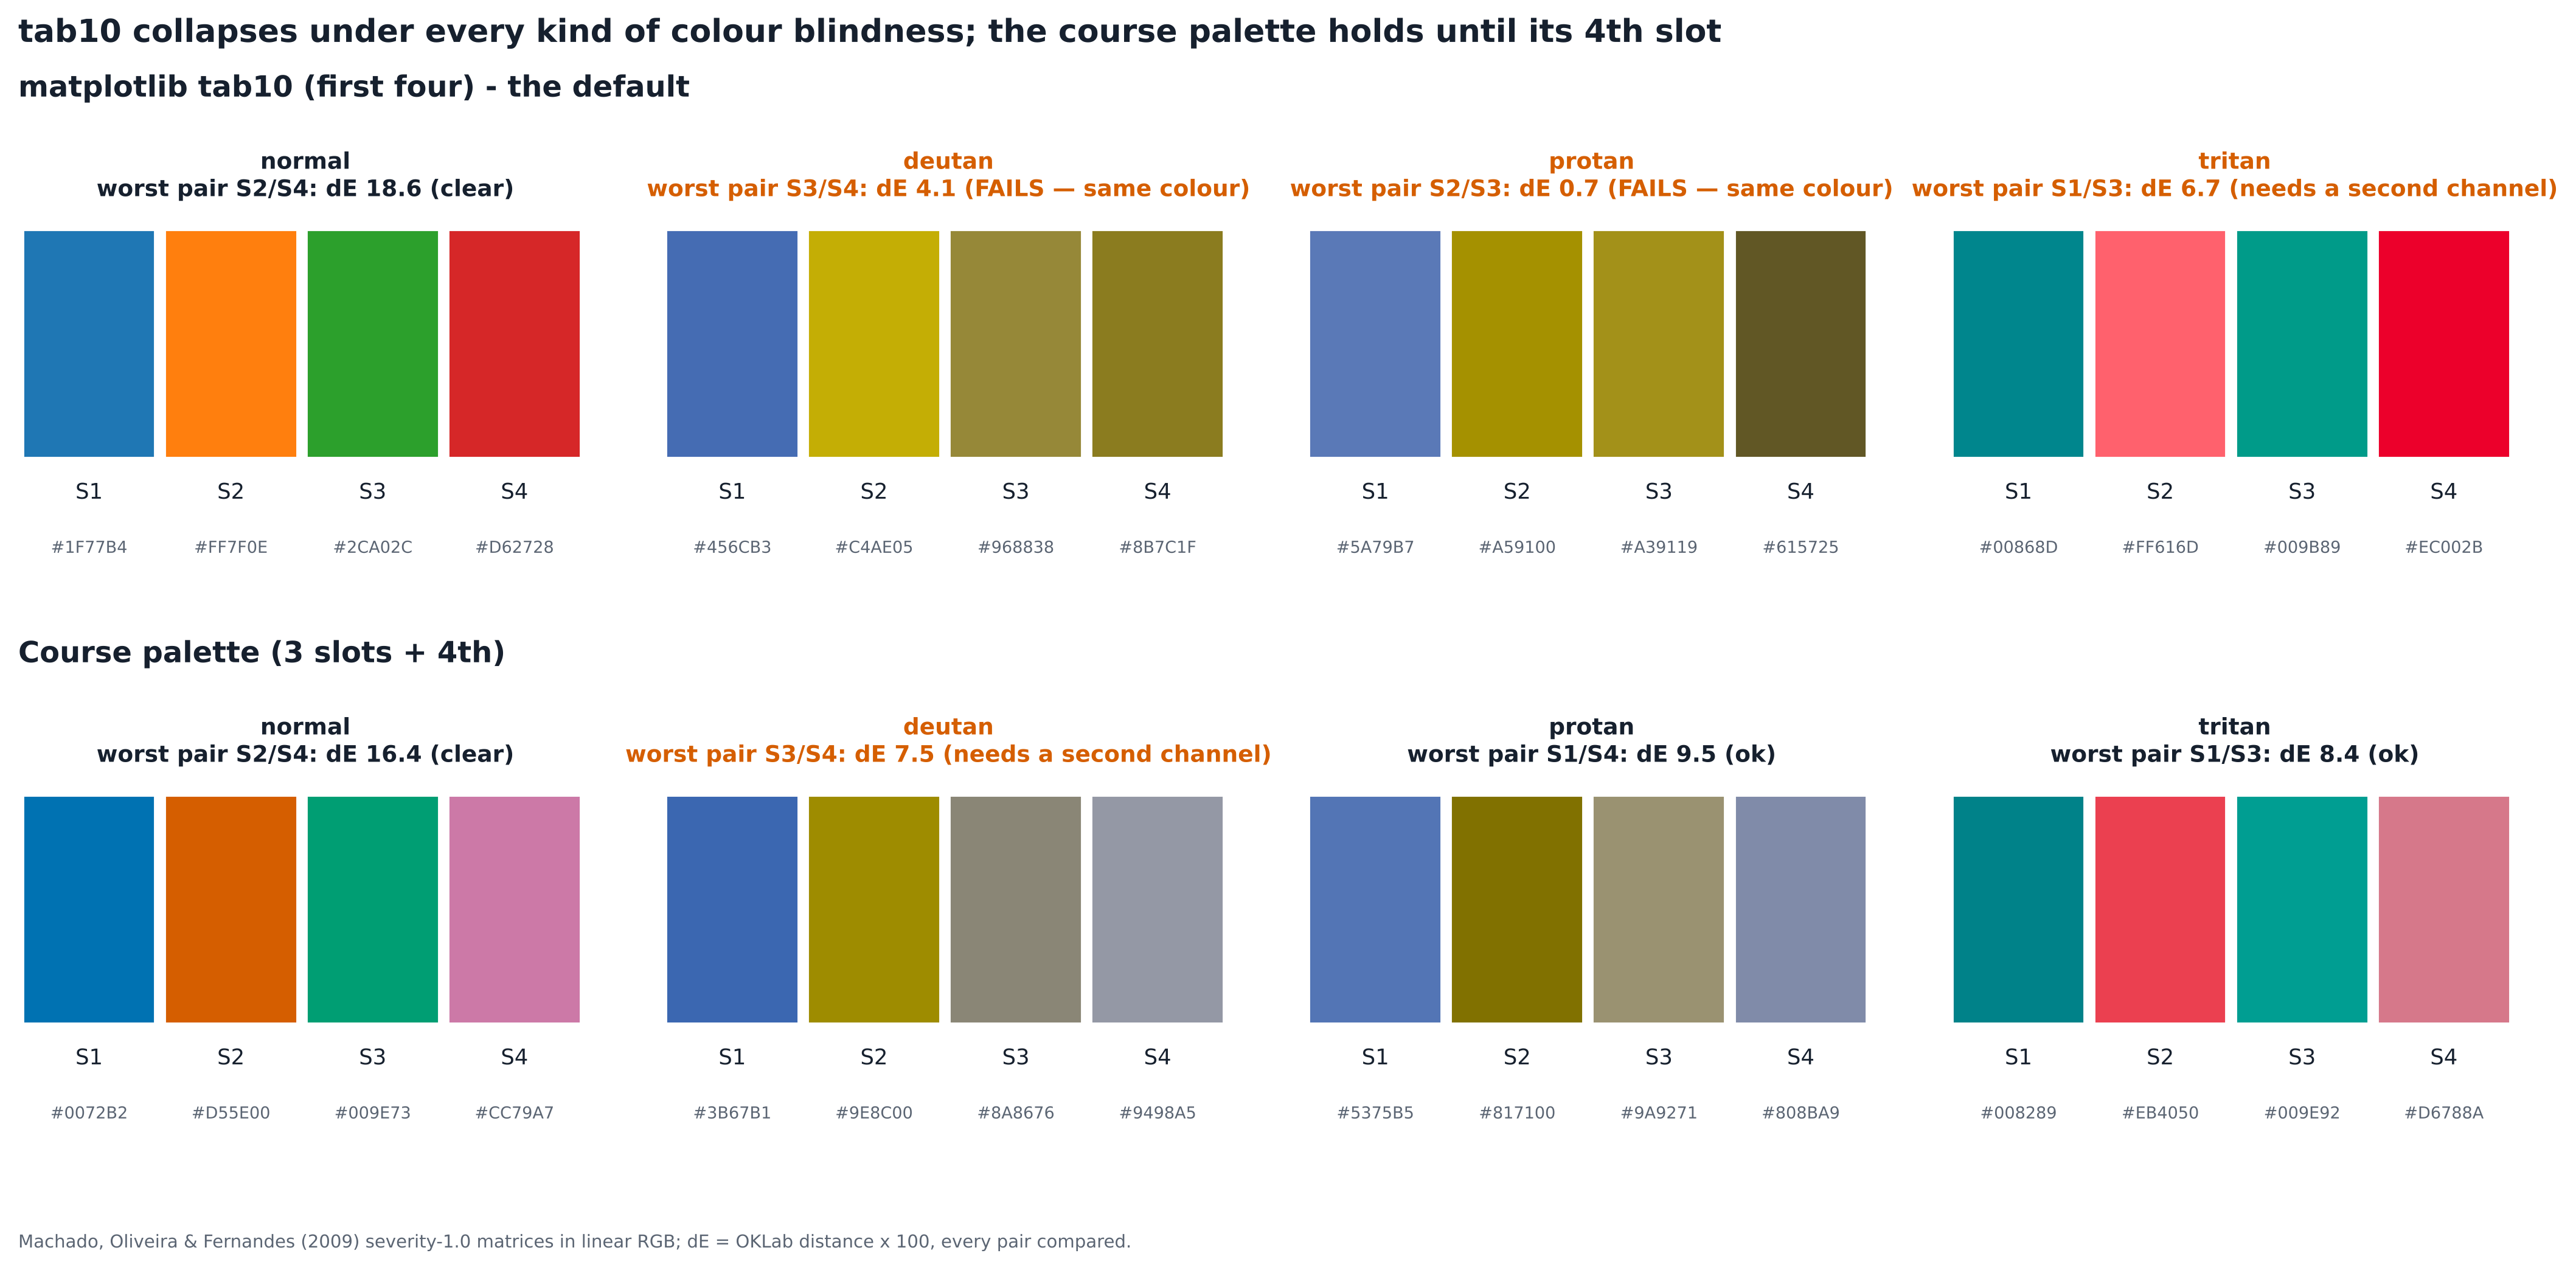

Recreate this plot in Python.
"""
Week 3 - Part C: prove a palette is colour-blind safe, do not claim it.
Simulates deutan / protan / tritan (Machado 2009) on matplotlib tab10 and on the
course palette, measures every pair in OKLab, and saves the swatch sheet.

Run from anywhere:  python submission/partC_palette.py
Generated from the notebook partC_palette.ipynb (same code, same outputs).
"""


# # Week 3 - Part C: prove the palette
#
# About 1 man in 12 and 1 woman in 200 has some colour-vision deficiency. In a class of 60 that is roughly three people who will not tell me my chart is unreadable. So instead of trusting a palette, I simulate it and measure it.
#
# - Simulation: `vizlib.simulate_cvd()` - Machado, Oliveira & Fernandes (2009), severity 1.0, applied in linear RGB.
# - Distance: `vizlib.worst_pair()` - every pair compared in OKLab (x100), where one threshold means the same thing for every hue. Thresholds: >= 15 clear, >= 8 ok, 6-8 needs a second channel, < 6 fails.


import sys
import warnings
from pathlib import Path

import numpy as np
import pandas as pd
import matplotlib.pyplot as plt
import seaborn as sns
from scipy import stats

# Works both as a notebook (opened from week3/) and as a script (week3/submission/x.py)
try:
    ROOT = Path(__file__).resolve().parents[1]
    IN_NOTEBOOK = False
except NameError:
    ROOT = Path.cwd()
    IN_NOTEBOOK = True
sys.path.insert(0, str(ROOT))

import vizlib
from vizlib import PALETTE, MARKERS, save_fig, style_defaults

DATA = ROOT / "data"
CHARTS = ROOT / "charts"
SUB = ROOT / "submission"
CHARTS.mkdir(exist_ok=True)
SUB.mkdir(exist_ok=True)

style_defaults()                      # house rcParams, set once
BLUE, ORANGE, GREEN = PALETTE["series"]
PINK = PALETTE["series_4th"]
GREY = PALETTE["muted"]
INK = PALETTE["ink"]
INK_SOFT = PALETTE["ink_soft"]
SRC = "Synthetic data generated for CDB601220 (Week 3)."
pd.set_option("display.width", 160)
pd.set_option("display.max_columns", 30)
warnings.filterwarnings("ignore", category=FutureWarning)


def finish(fig, name, note, folder=None):
    """Save FIRST (300 dpi, source note), then show. Never the other way round."""
    path = save_fig(fig, (folder or CHARTS) / f"{name}.png", note)
    if IN_NOTEBOOK:
        plt.show()
    plt.close(fig)
    print("saved ->", Path(path).relative_to(ROOT))
    return path



from matplotlib.patches import Rectangle

MY_PALETTE = ["#1F77B4", "#FF7F0E", "#2CA02C", "#D62728"]      # matplotlib tab10, first four - the default everyone uses
MY_LABEL = "matplotlib tab10 (first four) - the default"
COURSE = PALETTE["series"] + [PALETTE["series_4th"]]
COURSE_LABEL = "Course palette (3 slots + 4th)"
KINDS = ["normal", "deutan", "protan", "tritan"]

for pal, lab in [(MY_PALETTE, MY_LABEL), (COURSE, COURSE_LABEL)]:
    print(lab)
    for k in KINDS[1:]:
        print(f"  {k}: {pal} -> {vizlib.simulate_cvd(pal, k)}")


# ## Q1 and Q2 - before / after swatches (5 marks)


def swatch_sheet(palettes):
    fig = plt.figure(figsize=(14, 3.1 * len(palettes)))
    subs = fig.subfigures(len(palettes), 1)
    for sf, (pal, label) in zip(subs, palettes):
        axes = sf.subplots(1, len(KINDS))
        sf.suptitle(label, x=0.01, ha="left", fontsize=11.5, fontweight="bold")
        for ax, kind in zip(axes, KINDS):
            shown = pal if kind == "normal" else vizlib.simulate_cvd(pal, kind)
            i_, j_, *_, d = vizlib.worst_pair(pal, kind)
            for i, h in enumerate(shown):
                ax.add_patch(Rectangle((i, 0), 0.9, 1, color=h))
                ax.text(i + 0.45, -0.12, f"S{i+1}", ha="center", va="top", fontsize=8.5, color=INK)
                ax.text(i + 0.45, -0.38, h, ha="center", va="top", fontsize=6.5, color=INK_SOFT)
            ax.set_xlim(-0.05, len(pal)); ax.set_ylim(-0.65, 1.05); ax.axis("off")
            ax.set_title(f"{kind}\nworst pair S{i_}/S{j_}: dE {d:.1f} ({vizlib.verdict(d)})", fontsize=9,
                         color=ORANGE if d < 8 else INK, loc="center")
        sf.subplots_adjust(left=0.01, right=0.99, top=0.72, bottom=0.05, wspace=0.12)
    fig.suptitle("tab10 collapses under every kind of colour blindness; the course palette holds until its 4th slot",
                 x=0.01, ha="left", y=1.04, fontsize=12.5, fontweight="bold")
    return fig


fig = swatch_sheet([(MY_PALETTE, MY_LABEL), (COURSE, COURSE_LABEL)])
finish(fig, "partC_palette", "Machado, Oliveira & Fernandes (2009) severity-1.0 matrices in linear RGB; dE = OKLab distance x 100, every pair compared.",
       folder=SUB)


# **What this chart shows.** The default matplotlib colours fall apart under colour blindness. Red and
# green, or orange and green, become nearly the same colour. The course palette's first three colours
# stay distinct in every simulation, and only the 4th pink one gets too close to green, so it needs
# labels as well.


# ## Q3 - the worst pair in each palette (2 marks)


def audit(pal, label):
    rows = []
    for kind in KINDS:
        i, j, a, b, d = vizlib.worst_pair(pal, kind)
        rows.append({"palette": label, "vision": kind, "worst pair": f"S{i} {a} / S{j} {b}", "dE": round(d, 1),
                     "verdict": vizlib.verdict(d)})
    return rows


tab = pd.DataFrame(audit(MY_PALETTE, "tab10 first four") + audit(COURSE, "course 3 + 4th")
                   + audit(PALETTE["series"], "course 3 only"))
print(tab.to_string(index=False))
print()
d_rg = vizlib.delta_e(*vizlib.simulate_cvd(["#2CA02C", "#D62728"], "deutan"))
print(f"tab10 green vs red under deuteranopia: dE {d_rg:.1f}")


# **tab10 fails under all three simulations.** Under deuteranopia (the common one) the pair that collapses is the one everyone uses for good vs bad - **S3 green `#2CA02C` and S4 red `#D62728`, dE 4.1: "the same colour"**. Under protanopia it is even worse: **S2 orange and S3 green fall to dE 0.7**, which means they are literally indistinguishable. Under tritanopia blue and green drop to 6.7. So a "pass / fail" or "on target / behind" chart in default matplotlib colours is unreadable for roughly 1 man in 12, and nothing on the screen would warn me.
#
# **The course palette:** the three core slots never fall below 8 under any simulation (worst is S2/S3 under deuteranopia, dE 11.0, "ok"). But **adding the 4th slot `#CC79A7` creates a weak pair: S3 green / S4 pink drops to dE 7.5 under deuteranopia**, which is in the 6-8 band - "legal only with a second encoding channel". It is also below 3:1 contrast on white. What that means for me: **I am allowed to use the 4th colour only when the series also carries a direct label, a different marker shape, or a table view.** Colour can never be the only thing telling those two series apart.


# ## Q4 - my rule for more than three categories (2 marks)
#
# **Three colours is the ceiling.** If a chart needs a fourth category or more, I do not reach for a bigger palette; I add something that is not colour:
#
# 1. **Direct labels** on the lines or bars instead of a legend, so identity is carried by text.
# 2. **Redundant marker shapes** (`o`, `s`, `^`, `D` from `vizlib.MARKERS`) so the series still separate in greyscale and under every CVD simulation.
# 3. **Grey for context, one colour for the message** - most of the time only one or two categories matter, and the rest can be `PALETTE["muted"]`.
# 4. **Small multiples** when every category matters equally - one panel per category, same axes, so position does the work instead of hue.
#
# And I run `simulate_cvd` on the exported PNG, not just on the hex list, before I hand anything in.


# ## Extra - simulating my own Part D figure


import matplotlib.image as mpimg
src = SUB / "partD_figure.png"
if src.exists():
    img = mpimg.imread(src)[..., :3]
    step = 3                                          # downsample so the sheet stays a reasonable size
    img = img[::step, ::step]
    fig, axes = plt.subplots(1, 2, figsize=(16, 5.6))
    for ax, (im, t) in zip(axes, [(img, "As exported"), (vizlib.simulate_cvd(img, "deutan"), "Simulated deuteranopia")]):
        ax.imshow(np.clip(im, 0, 1)); ax.axis("off"); ax.set_title(t)
    fig.suptitle("Part D survives deuteranopia: blue/orange stay apart and the heatmap still reads by sign",
                 x=0.01, ha="left", fontweight="bold")
    fig.tight_layout()
    finish(fig, "partC_partD_deutan_check", "vizlib.simulate_cvd() applied to the rendered partD_figure.png (every 3rd pixel). " + SRC)
else:
    print("Run partD_clinical_figure first to create submission/partD_figure.png")


# **What this chart shows.** I ran my own Part D figure through the deuteranopia simulation to check
# it. The blue and orange are still easy to tell apart, and the heatmap still shows which correlations
# are positive and which are negative. So the figure works for colour-blind readers too.
